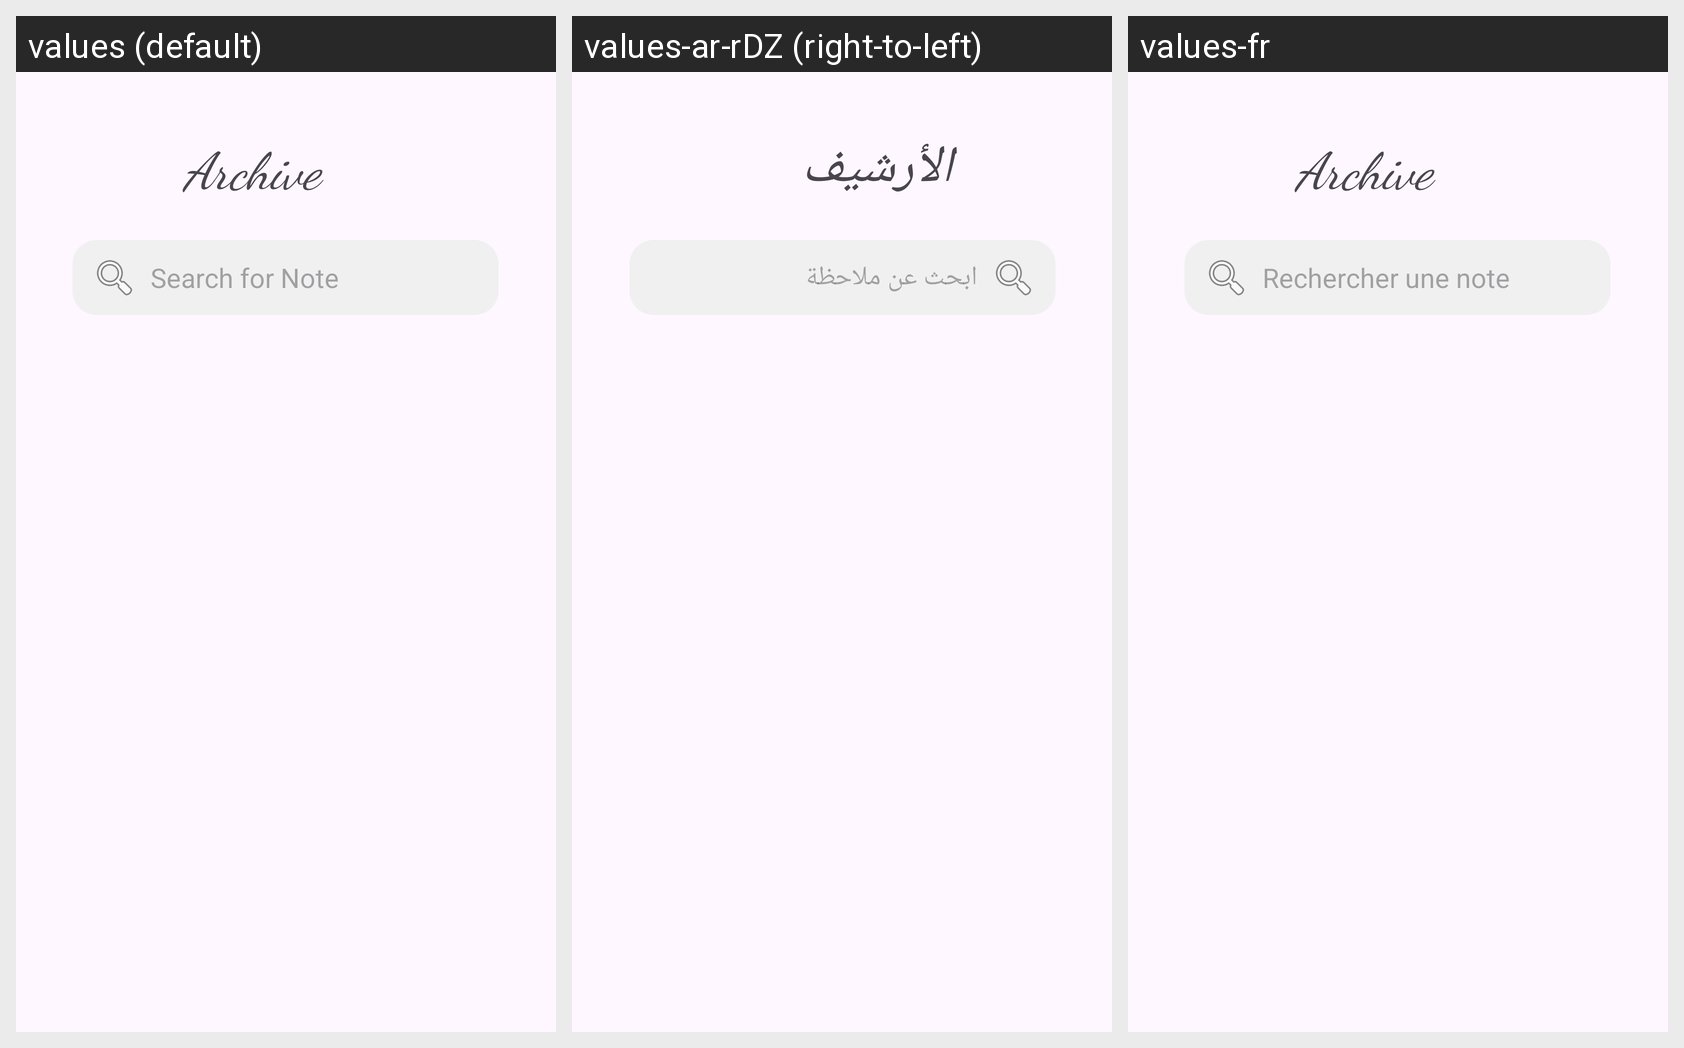

Locale-by-locale string values for the Android screen shown in this grid:
Android screen res/layout/activity_archive.xml rendered under 3 locales, left to right: values (default), values-ar-rDZ (right-to-left), values-fr. Device: Nexus 5 (rendered at 1080×1920; each locale shown at half size, 540×960, under a caption strip naming it); theme Theme.NOTE.
Strings drawn on this screen, with the default value and each locale's value (text and hints the layout hard-codes, and strings that could not be matched under every locale, appear in the picture but are not listed):

search_hint
  values: Search for Note
  values-ar-rDZ: ابحث عن ملاحظة
  values-fr: Rechercher une note

archive
  values: Archive
  values-ar-rDZ: الأرشيف
  values-fr: Archive
